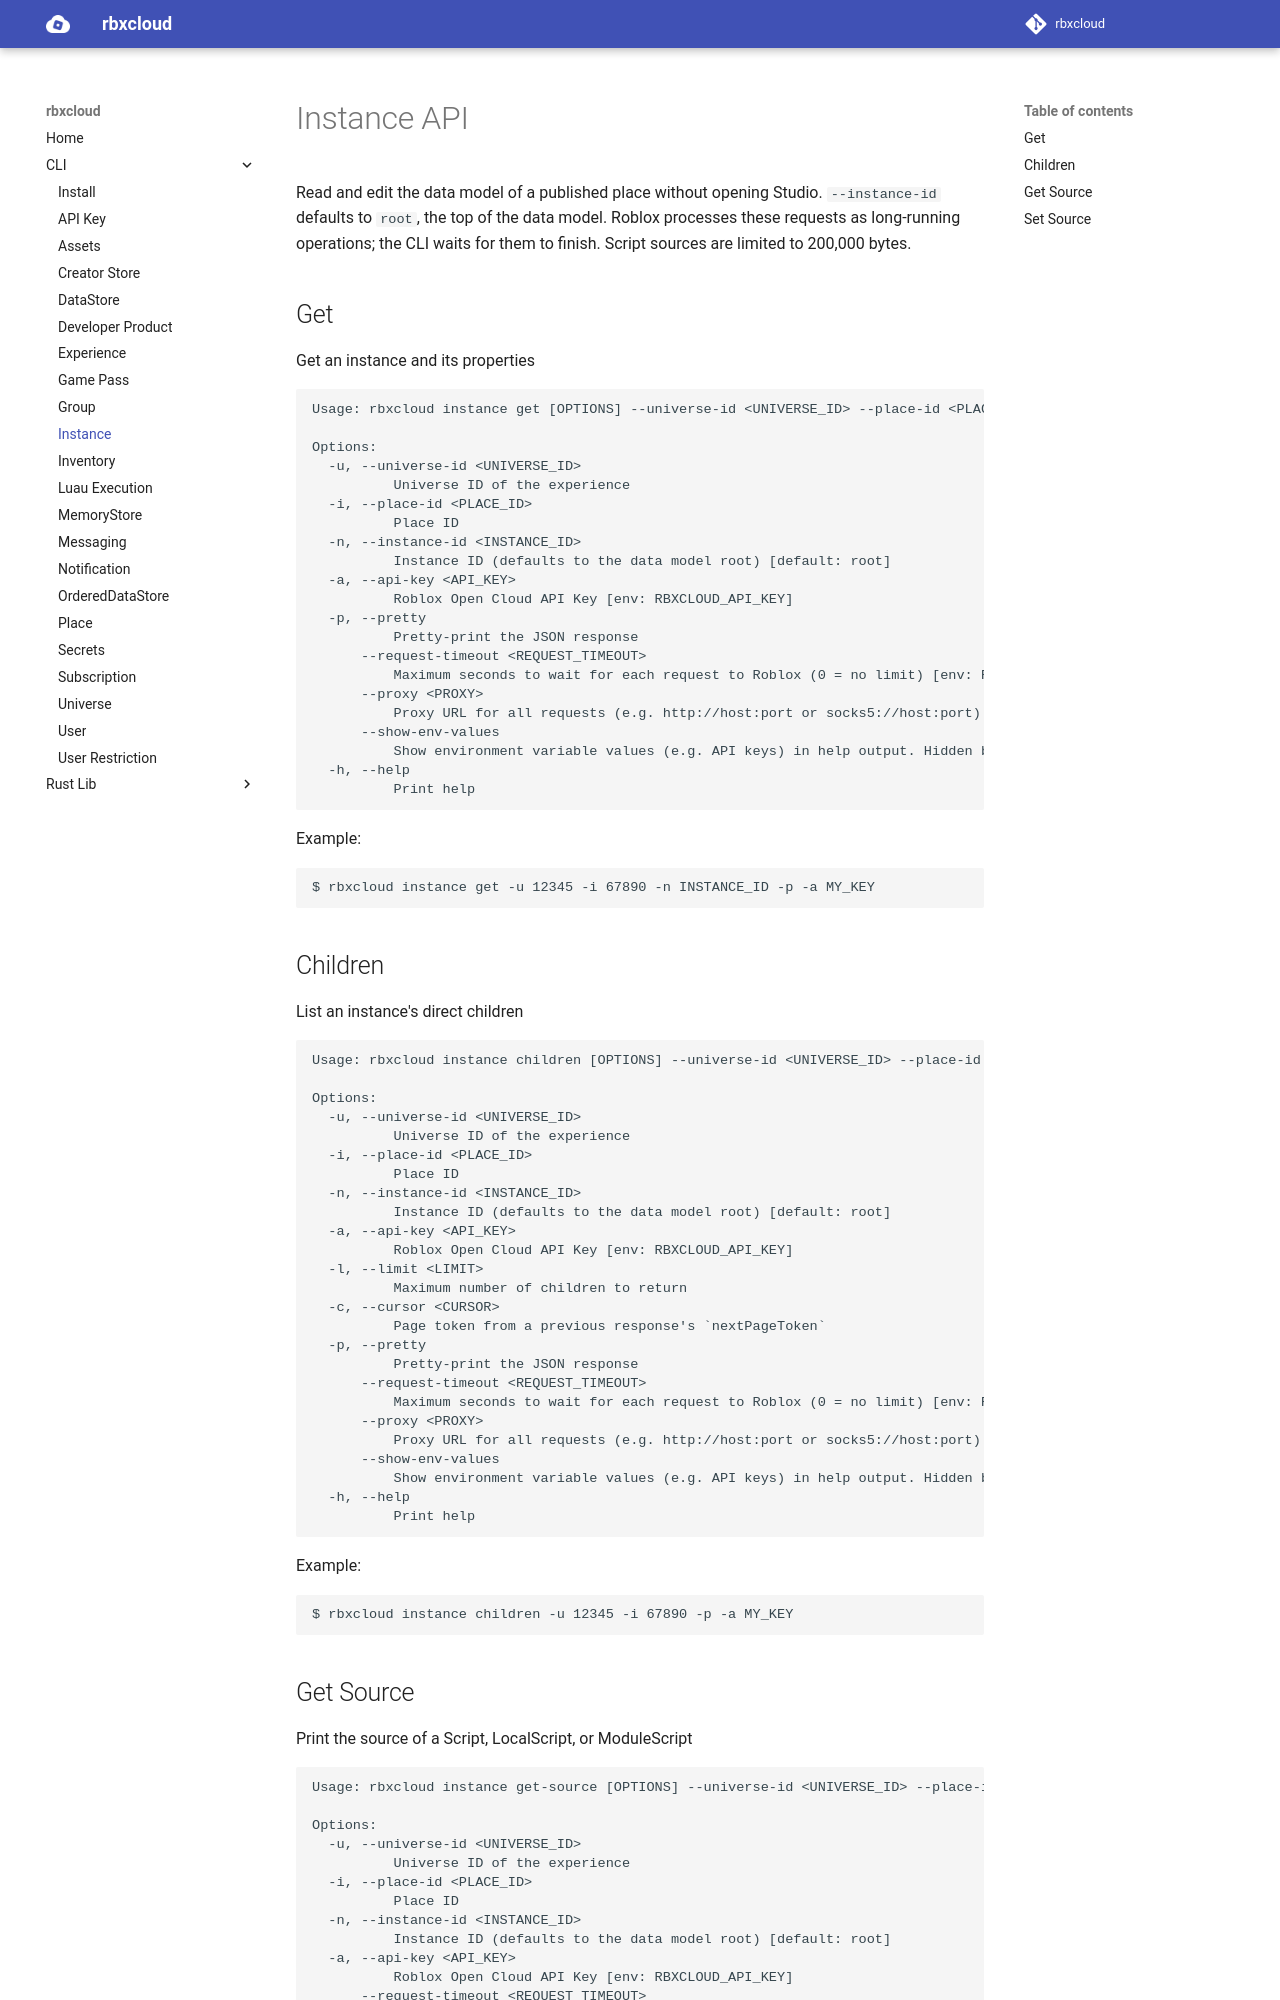

repository: Stinson-Moss/rbxcloud · page: cli/cli-instance/index.html · generator: mkdocs

# Instance API

Read and edit the data model of a published place without opening Studio. `--instance-id` defaults to `root`, the top of the data model. Roblox processes these requests as long-running operations; the CLI waits for them to finish. Script sources are limited to 200,000 bytes.

## Get
Get an instance and its properties
```
Usage: rbxcloud instance get [OPTIONS] --universe-id <UNIVERSE_ID> --place-id <PLACE_ID> --api-key <API_KEY>

Options:
  -u, --universe-id <UNIVERSE_ID>
          Universe ID of the experience
  -i, --place-id <PLACE_ID>
          Place ID
  -n, --instance-id <INSTANCE_ID>
          Instance ID (defaults to the data model root) [default: root]
  -a, --api-key <API_KEY>
          Roblox Open Cloud API Key [env: RBXCLOUD_API_KEY]
  -p, --pretty
          Pretty-print the JSON response
      --request-timeout <REQUEST_TIMEOUT>
          Maximum seconds to wait for each request to Roblox (0 = no limit) [env: RBXCLOUD_REQUEST_TIMEOUT] [default: 120]
      --proxy <PROXY>
          Proxy URL for all requests (e.g. http://host:port or socks5://host:port). Defaults to the HTTPS_PROXY / HTTP_PROXY / ALL_PROXY environment variables [env: RBXCLOUD_PROXY]
      --show-env-values
          Show environment variable values (e.g. API keys) in help output. Hidden by default to avoid leaking secrets [env: RBXCLOUD_SHOW_ENV_VALUES]
  -h, --help
          Print help
```

Example:
```
$ rbxcloud instance get -u 12345 -i 67890 -n INSTANCE_ID -p -a MY_KEY
```

## Children
List an instance's direct children
```
Usage: rbxcloud instance children [OPTIONS] --universe-id <UNIVERSE_ID> --place-id <PLACE_ID> --api-key <API_KEY>

Options:
  -u, --universe-id <UNIVERSE_ID>
          Universe ID of the experience
  -i, --place-id <PLACE_ID>
          Place ID
  -n, --instance-id <INSTANCE_ID>
          Instance ID (defaults to the data model root) [default: root]
  -a, --api-key <API_KEY>
          Roblox Open Cloud API Key [env: RBXCLOUD_API_KEY]
  -l, --limit <LIMIT>
          Maximum number of children to return
  -c, --cursor <CURSOR>
          Page token from a previous response's `nextPageToken`
  -p, --pretty
          Pretty-print the JSON response
      --request-timeout <REQUEST_TIMEOUT>
          Maximum seconds to wait for each request to Roblox (0 = no limit) [env: RBXCLOUD_REQUEST_TIMEOUT] [default: 120]
      --proxy <PROXY>
          Proxy URL for all requests (e.g. http://host:port or socks5://host:port). Defaults to the HTTPS_PROXY / HTTP_PROXY / ALL_PROXY environment variables [env: RBXCLOUD_PROXY]
      --show-env-values
          Show environment variable values (e.g. API keys) in help output. Hidden by default to avoid leaking secrets [env: RBXCLOUD_SHOW_ENV_VALUES]
  -h, --help
          Print help
```

Example:
```
$ rbxcloud instance children -u 12345 -i 67890 -p -a MY_KEY
```
